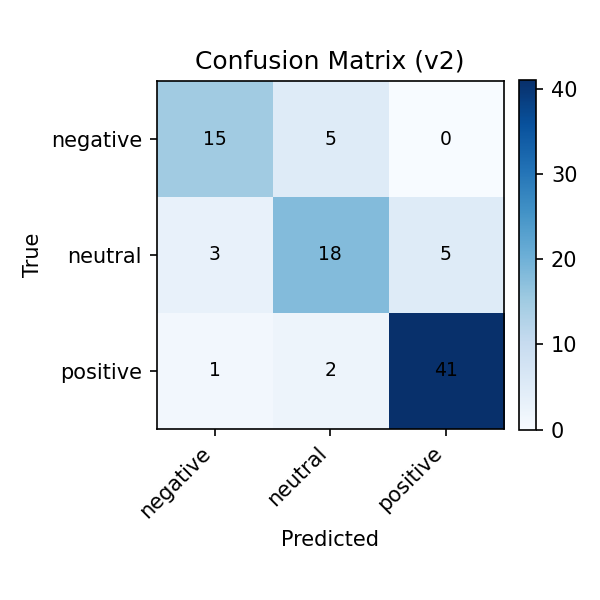

Source data for this figure (header and first rows):
, negative, neutral, positive
negative, 15, 5, 0
neutral, 3, 18, 5
positive, 1, 2, 41
